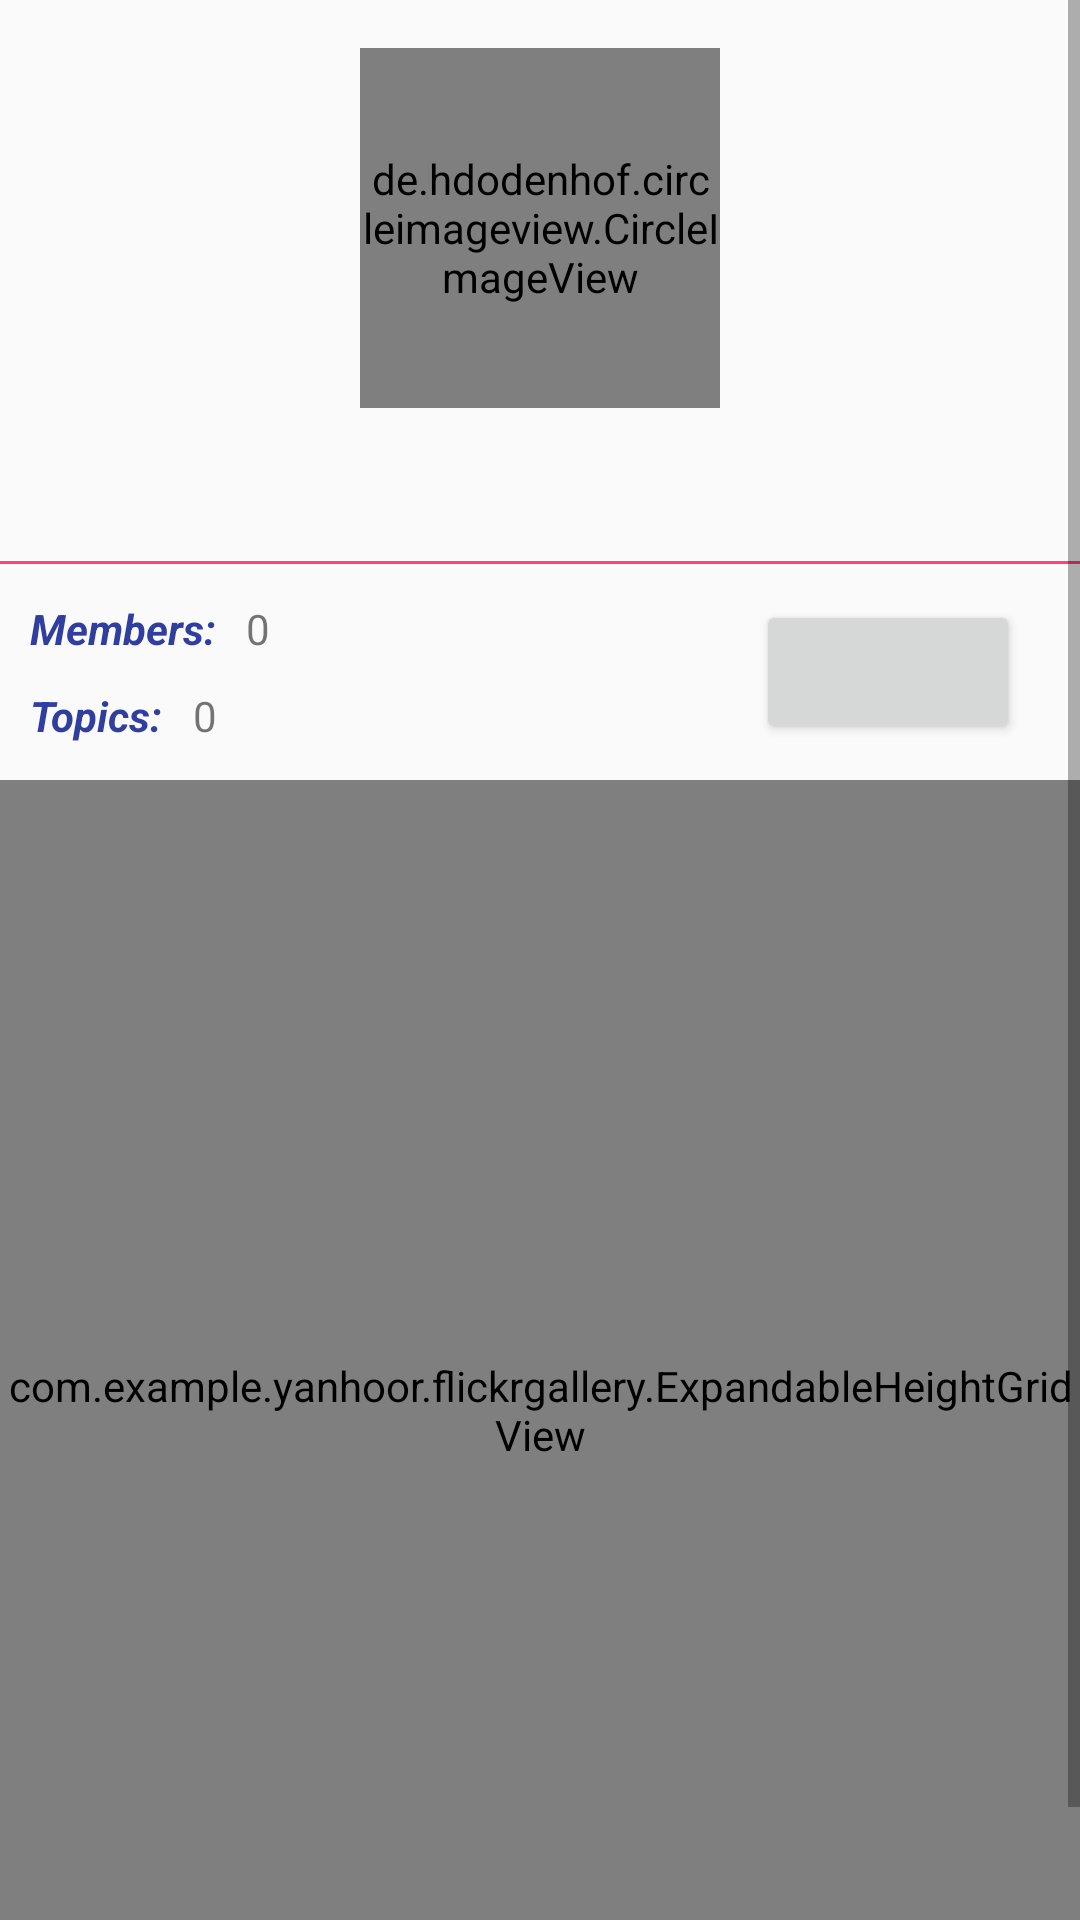

Layout XML and referenced resources for this Android screen:
<!-- AndroidManifest.xml: application theme AppTheme -->
<!-- res/layout/fragment_group_profile.xml -->
<?xml version="1.0" encoding="utf-8"?>
<ScrollView xmlns:android="http://schemas.android.com/apk/res/android"
            android:layout_width="match_parent"
            android:layout_height="match_parent"
            xmlns:app="http://schemas.android.com/apk/res-auto"
            xmlns:expandableTextView="http://schemas.android.com/tools">

    <LinearLayout
        android:layout_width="match_parent"
        android:layout_height="wrap_content"
        android:orientation="vertical">

        <de.hdodenhof.circleimageview.CircleImageView
            android:id="@+id/group_icon_profile"
            android:layout_width="120dp"
            android:layout_height="120dp"
            android:src="@drawable/brain_up_close"
            android:layout_gravity="center_horizontal"
            android:layout_marginTop="16dp"
            app:civ_border_width="2dp"
            app:civ_border_color="@color/colorPrimary"/>

        <TextView
            android:id="@+id/group_name_profile"
            style="@style/common_style_text"
            android:layout_gravity="center_horizontal"
            android:layout_marginTop="12dp"
            android:textSize="20sp"
            android:textStyle="bold"/>

        <TextView
            android:layout_width="match_parent"
            android:layout_height="1dp"
            android:layout_marginTop="12dp"
            android:background="@color/colorAccent"/>

        <RelativeLayout
            android:layout_width="match_parent"
            android:layout_height="wrap_content"
            android:layout_marginTop="12dp"
            android:layout_marginStart="10dp"
            android:layout_marginEnd="10dp">

            <RelativeLayout
                style="@style/common_style_layout">

                <RelativeLayout
                    android:id="@+id/member_layout_profile"
                    style="@style/common_style_layout">

                    <TextView
                        android:id="@+id/member_title_profile"
                        style="@style/common_style_text"
                        android:text="@string/member_title_profile"
                        android:textStyle="bold|italic"/>

                    <TextView
                        android:id="@+id/member_number_profile"
                        style="@style/common_style_layout"
                        android:layout_toEndOf="@+id/member_title_profile"
                        android:layout_marginStart="10dp"
                        android:text="0"/>

                </RelativeLayout>

                <RelativeLayout
                    android:id="@+id/topic_layout"
                    style="@style/common_style_layout"
                    android:layout_below="@+id/member_layout_profile"
                    android:layout_marginTop="10dp">

                    <TextView
                        android:id="@+id/topic_title_profile"
                        style="@style/common_style_text"
                        android:text="@string/topic_title_profile"
                        android:textStyle="bold|italic"/>

                    <TextView
                        android:id="@+id/topic_number_profile"
                        style="@style/common_style_layout"
                        android:layout_toEndOf="@+id/topic_title_profile"
                        android:layout_marginStart="10dp"
                        android:text="0"/>

                </RelativeLayout>

            </RelativeLayout>

            <Button
                android:id="@+id/join_group_button_groupProfile"
                style="@style/common_style_layout"
                android:layout_alignParentEnd="true"
                android:layout_gravity="center_vertical"
                android:layout_marginEnd="10dp"
                android:textColor="@color/colorWhite"/>

        </RelativeLayout>

        <RelativeLayout
            android:id="@+id/rule_layout_groupProfile"
            android:layout_width="match_parent"
            android:layout_height="wrap_content"
            android:visibility="gone"
            android:layout_marginTop="12dp"
            android:layout_marginStart="10dp"
            android:layout_marginEnd="10dp">

            <TextView
                android:id="@+id/rule_title_groupProfile"
                style="@style/common_style_text"
                android:text="@string/rule_title"
                android:textStyle="bold|italic"/>

            <com.ms.square.android.expandabletextview.ExpandableTextView
                android:id="@+id/rule_content_groupProfile"
                android:layout_width="match_parent"
                android:layout_height="wrap_content"
                android:layout_marginTop="12dp"
                android:layout_below="@+id/rule_title_groupProfile"
                expandableTextView:maxCollapsedLines="4"
                expandableTextView:animDuration="200">
                <TextView
                    android:id="@id/expandable_text"
                    android:layout_width="match_parent"
                    android:layout_height="wrap_content"
                    android:layout_marginLeft="10dp"
                    android:layout_marginRight="10dp"
                    android:textSize="16sp"
                    android:textColor="#666666" />
                <ImageButton
                    android:id="@id/expand_collapse"
                    style="@style/common_style_layout"
                    android:padding="16dp"
                    android:layout_gravity="right|bottom"
                    android:background="@android:color/transparent"/>
            </com.ms.square.android.expandabletextview.ExpandableTextView>

        </RelativeLayout>

        <RelativeLayout
            android:id="@+id/description_layout_groupProfile"
            android:layout_width="match_parent"
            android:layout_height="wrap_content"
            android:visibility="gone"
            android:layout_marginTop="12dp"
            android:layout_marginStart="10dp"
            android:layout_marginEnd="10dp">

            <TextView
                android:id="@+id/description_title_groupProfile"
                style="@style/common_style_text"
                android:text="@string/description_title_profile"
                android:textStyle="bold|italic"/>

            <com.ms.square.android.expandabletextview.ExpandableTextView
                android:id="@+id/description_content_groupProfile"
                android:layout_width="match_parent"
                android:layout_height="wrap_content"
                android:layout_marginTop="12dp"
                android:layout_below="@+id/description_title_groupProfile"
                expandableTextView:maxCollapsedLines="4"
                expandableTextView:animDuration="200">
                <TextView
                    android:id="@id/expandable_text"
                    android:layout_width="match_parent"
                    android:layout_height="wrap_content"
                    android:layout_marginLeft="10dp"
                    android:layout_marginRight="10dp"
                    android:textSize="16sp"
                    android:textColor="#666666" />
                <ImageButton
                    android:id="@id/expand_collapse"
                    style="@style/common_style_layout"
                    android:padding="16dp"
                    android:layout_gravity="right|bottom"
                    android:background="@android:color/transparent"/>
            </com.ms.square.android.expandabletextview.ExpandableTextView>


        </RelativeLayout>

        
        <com.example.yanhoor.flickrgallery.ExpandableHeightGridView
            android:id="@+id/photo_gridView_groupProfile"
            android:layout_width="match_parent"
            android:layout_height="420dp"
            android:layout_marginTop="12dp"
            android:focusable="false"
            android:columnWidth="160dp"
            android:numColumns="auto_fit"
            android:stretchMode="columnWidth"/>

    </LinearLayout>

</ScrollView>
<!-- resources referenced by this layout -->
<resources>
  <color name="colorAccent">#FF4081</color>
  <color name="colorPrimary">#3F51B5</color>
  <color name="colorWhite">#ffff</color>
  <!-- drawable brain_up_close: jpg bitmap (drawable, 7666 bytes) -->
  <string name="description_title_profile">Description: </string>
  <string name="member_title_profile">Members: </string>
  <string name="rule_title">Rule: </string>
  <string name="topic_title_profile">Topics: </string>
  <style name="common_style_layout">
          <item name="android:layout_width">wrap_content</item>
          <item name="android:layout_height">wrap_content</item>
      </style>
  <style name="common_style_text">
          <item name="android:layout_width">wrap_content</item>
          <item name="android:layout_height">wrap_content</item>
          <item name="android:textColor">@color/colorPrimaryDark</item>
      </style>
  <style name="AppTheme" parent="Theme.AppCompat.Light.NoActionBar">
          
          <item name="colorPrimary">@color/colorPrimary</item>
          <item name="colorPrimaryDark">@color/colorPrimaryDark</item>
          <item name="colorAccent">@color/colorAccent</item>
      </style>
  <color name="colorPrimaryDark">#303F9F</color>
</resources>
